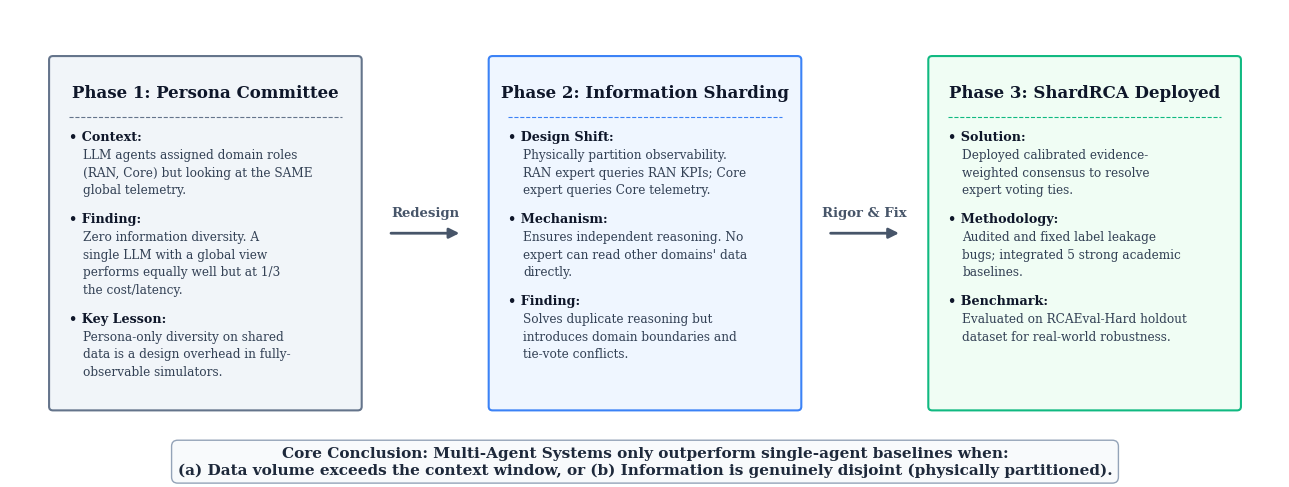

This figure's Python source:
"""Render architectural evolution timeline to report/figures/architecture_timeline.png.

This script produces a NeurIPS-standard academic diagram illustrating the three phases:
- Phase 1 (v1-v3): Persona Committee
- Phase 2 (v4): Information Sharding
- Phase 3 (v5-v7): ShardRCA Deployed & Benchmark Rigor
"""
from __future__ import annotations

import os

import matplotlib
matplotlib.use("Agg")
import matplotlib.patches as mpatches  # noqa: E402
import matplotlib.pyplot as plt  # noqa: E402

# Set academic serif font style
plt.rcParams["font.family"] = "serif"
plt.rcParams["font.serif"] = ["DejaVu Serif", "Times New Roman", "Liberation Serif", "serif"]
plt.rcParams["text.color"] = "#0f172a"

# Colors
COLOR_TEXT = "#0f172a"
COLOR_ARROW = "#475569"

# Fills & Borders for 3 phases
FILL_P1 = "#f1f5f9"    # Soft Gray
BORDER_P1 = "#64748b"

FILL_P2 = "#eff6ff"    # Soft Blue
BORDER_P2 = "#3b82f6"

FILL_P3 = "#f0fdf4"    # Soft Green
BORDER_P3 = "#10b981"


import textwrap

def _card(ax, x, y, w, h, title, points, fill_color, border_color):
    # Draw card outline
    ax.add_patch(mpatches.FancyBboxPatch(
        (x, y), w, h, boxstyle="round,pad=0,rounding_size=0.04",
        linewidth=1.5, edgecolor=border_color, facecolor=fill_color
    ))

    # Title
    ax.text(
        x + w / 2, y + h - 0.4, title,
        ha="center", va="center", fontsize=12.0, color=COLOR_TEXT,
        weight="bold"
    )

    # Divider line
    ax.plot([x + 0.2, x + w - 0.2], [y + h - 0.65, y + h - 0.65], color=border_color, lw=0.8, ls="--")

    # Bullet points
    y_text = y + h - 0.8
    line_h = 0.190
    
    for heading, body in points:
        # Heading
        ax.text(
            x + 0.2, y_text, f"\u2022 {heading}:",
            ha="left", va="top", fontsize=9.2, color=COLOR_TEXT, weight="bold"
        )
        y_text -= 0.19
        
        # Wrap body text manually (width=35 fits w=3.2 beautifully with larger font)
        wrapped_lines = textwrap.wrap(body, width=35)
        for line in wrapped_lines:
            ax.text(
                x + 0.35, y_text, line,
                ha="left", va="top", fontsize=8.7, color="#334155"
            )
            y_text -= line_h
            
        y_text -= 0.12 # spacing between bullets


def _arrow(ax, x1, y1, x2, y2, label=""):
    ax.annotate(
        "", xy=(x2, y2), xytext=(x1, y1),
        arrowprops=dict(arrowstyle="-|>", color=COLOR_ARROW, lw=2.0, mutation_scale=15, shrinkA=0, shrinkB=0)
    )
    if label:
        ax.text((x1 + x2) / 2, y1 + 0.15, label, ha="center", va="bottom", fontsize=9.5, weight="bold", color="#475569")


def render_timeline() -> None:
    fig, ax = plt.subplots(figsize=(13.0, 5.0))
    ax.set_xlim(0, 13.0)
    ax.set_ylim(0.5, 5.5)
    ax.axis("off")

    # Card 1: Phase 1
    p1_points = [
        ("Context", "LLM agents assigned domain roles (RAN, Core) but looking at the SAME global telemetry."),
        ("Finding", "Zero information diversity. A single LLM with a global view performs equally well but at 1/3 the cost/latency."),
        ("Key Lesson", "Persona-only diversity on shared data is a design overhead in fully-observable simulators.")
    ]
    _card(ax, 0.4, 1.2, 3.2, 3.8, "Phase 1: Persona Committee", p1_points, FILL_P1, BORDER_P1)

    # Card 2: Phase 2
    p2_points = [
        ("Design Shift", "Physically partition observability. RAN expert queries RAN KPIs; Core expert queries Core telemetry."),
        ("Mechanism", "Ensures independent reasoning. No expert can read other domains' data directly."),
        ("Finding", "Solves duplicate reasoning but introduces domain boundaries and tie-vote conflicts.")
    ]
    _card(ax, 4.9, 1.2, 3.2, 3.8, "Phase 2: Information Sharding", p2_points, FILL_P2, BORDER_P2)

    # Card 3: Phase 3
    p3_points = [
        ("Solution", "Deployed calibrated evidence-weighted consensus to resolve expert voting ties."),
        ("Methodology", "Audited and fixed label leakage bugs; integrated 5 strong academic baselines."),
        ("Benchmark", "Evaluated on RCAEval-Hard holdout dataset for real-world robustness.")
    ]
    _card(ax, 9.4, 1.2, 3.2, 3.8, "Phase 3: ShardRCA Deployed", p3_points, FILL_P3, BORDER_P3)

    # Timeline connection arrows
    _arrow(ax, 3.9, 3.1, 4.6, 3.1, label="Redesign")
    _arrow(ax, 8.4, 3.1, 9.1, 3.1, label="Rigor & Fix")

    # Takeaway box
    ax.text(
        6.5, 0.65,
        "Core Conclusion: Multi-Agent Systems only outperform single-agent baselines when:\n"
        "(a) Data volume exceeds the context window, or (b) Information is genuinely disjoint (physically partitioned).",
        ha="center", va="center", fontsize=11.0, weight="bold", color="#1e293b",
        bbox=dict(boxstyle="round,pad=0.4", edgecolor="#94a3b8", facecolor="#f8fafc", lw=1.0)
    )

    out = "report/figures/architecture_timeline.png"
    fig.tight_layout()
    fig.savefig(out, dpi=300, bbox_inches="tight")
    plt.close(fig)
    print(f"saved {out}")


if __name__ == "__main__":
    os.makedirs("report/figures", exist_ok=True)
    render_timeline()
